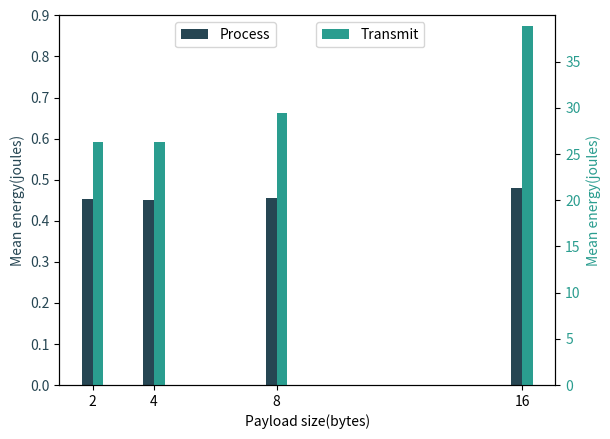
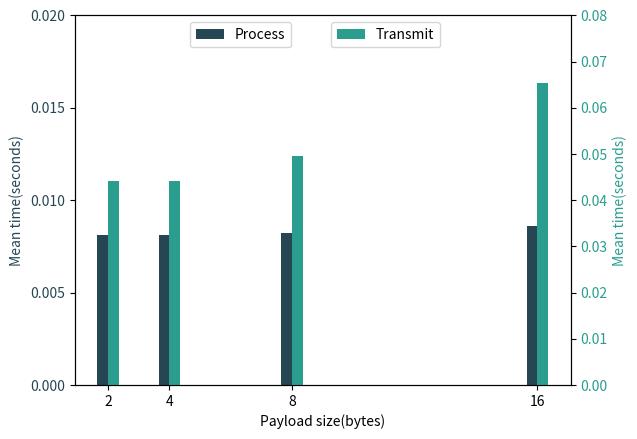

Write Python code to recreate these figures, in order.
import matplotlib.pyplot as plt
import matplotlib.ticker as ticker
import numpy as np


def plot(process, transmit, name):


    #rects1 = ax.bar([2,4,8,16], process, label='Process', color='#264653')
    #rects2 = ax.bar([2,4,8,16], transmit, label='Transmit', color='#2A9D8F')


    # Set the width of each bar
    bar_width = 0.35
    x = np.array([2, 4, 8, 16])


    fig, ax1 = plt.subplots()
    
    # Plot the first set of bars
    ax1.bar(x - bar_width/2, process, bar_width, label='Process',color='#264653')
    ax1.tick_params(axis='y', labelcolor='#264653')
    #ax1.set_ylim(0, 0.5)
    #ax1.set_yscale('log')
    ax1.set_yticks(np.arange(0, 1, 0.1))

    ax2 = ax1.twinx()
    # Plot the second set of bars next to the first one
    ax2.bar(x + bar_width/2, transmit, bar_width, label='Transmit',color='#2A9D8F')
    #ax2.set_ylabel('Y2', color='#2A9D8F')
    ax2.tick_params(axis='y', labelcolor='#2A9D8F')
    ax2.set_ylim(0, 40)
    ax2.set_yticks(np.arange(0, 40, 5))   


    # Add labels, title, and legend
    ax1.set_xticks(np.array([2,4,8,16]))
    #ax1.set_xticklabels(['2', '4', '8', '16'])

    ax1.set_xlabel('Payload size(bytes)')

    ax1.set_ylabel('Mean energy(joules)', color='#264653')
    ax2.set_ylabel('Mean energy(joules)', color='#2A9D8F')



    #ax.set_title('Confidence Intervals with encryption of payload')
    ax1.legend(loc='upper right',bbox_to_anchor=(0.45, 1))
    ax2.legend(loc='upper right', bbox_to_anchor=(0.75, 1))

    plotname = name + '.png'

    fig.savefig(plotname)


def plot2(process, transmit, name):


    #rects1 = ax.bar([2,4,8,16], process, label='Process', color='#264653')
    #rects2 = ax.bar([2,4,8,16], transmit, label='Transmit', color='#2A9D8F')


    # Set the width of each bar
    bar_width = 0.35
    x = np.array([2, 4, 8, 16])


    fig, ax1 = plt.subplots()
    
    # Plot the first set of bars
    ax1.bar(x - bar_width/2, process, bar_width, label='Process',color='#264653')
    ax1.tick_params(axis='y', labelcolor='#264653')
    #ax1.set_ylim(0, 0.5)
    #ax1.set_yscale('log')
    ax1.set_yticks(np.arange(0, 0.025, 0.005))

    ax2 = ax1.twinx()
    # Plot the second set of bars next to the first one
    ax2.bar(x + bar_width/2, transmit, bar_width, label='Transmit',color='#2A9D8F')
    #ax2.set_ylabel('Y2', color='#2A9D8F')
    ax2.tick_params(axis='y', labelcolor='#2A9D8F')
    ax2.set_ylim(0, 0.08)
    #ax2.set_yticks(np.arange(0, 0.1, 5))   
    #ax2.set_yscale('log')

    # Add labels, title, and legend
    ax1.set_xticks(np.array([2,4,8,16]))
    #ax1.set_xticklabels(['2', '4', '8', '16'])

    ax1.set_xlabel('Payload size(bytes)')

    ax1.set_ylabel('Mean time(seconds)', color='#264653')
    ax2.set_ylabel('Mean time(seconds)', color='#2A9D8F')



    #ax.set_title('Confidence Intervals with encryption of payload')
    ax1.legend(loc='upper right',bbox_to_anchor=(0.45, 1))
    ax2.legend(loc='upper right', bbox_to_anchor=(0.75, 1))

    plotname = name + '.png'

    fig.savefig(plotname)


energy_process = [0.45297263342967486, 0.4514453051230901, 0.45517496749641406, 0.48047704259959095]
energy_transmit = [26.341678890561834, 26.334281497765698, 29.48634139866269, 38.85072876186124]

time_process = [0.008115225806451486, 0.008116903225807002, 0.008201818181818338, 0.00858828947368403]
time_transmit = [0.044123548387097464, 0.04423890322580602, 0.049579610389610576, 0.0654140131578945]


plot(energy_process, energy_transmit, 'energy')

plot2(time_process, time_transmit, 'time')